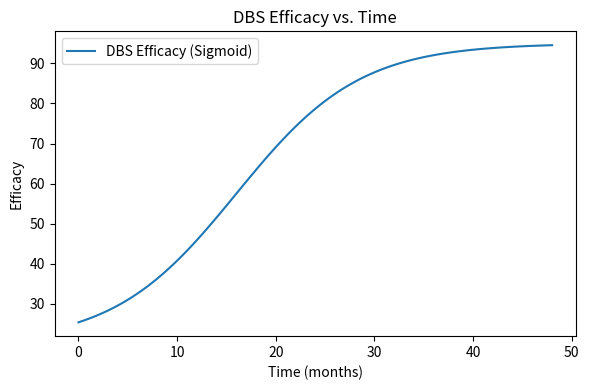

Source code (Python): (Note: this script raises an exception after producing the figure.)
import numpy as np
import matplotlib.pyplot as plt
from scipy.special import ellipkinc

# 1. Efficacy vs. Time (Sigmoid)
t = np.linspace(0, 48, 100)
efficacy = 20 + 75 / (1 + np.exp(-0.16 * (t - 16)))
plt.figure(figsize=(6,4))
plt.plot(t, efficacy, label='DBS Efficacy (Sigmoid)')
plt.xlabel('Time (months)')
plt.ylabel('Efficacy')
plt.title('DBS Efficacy vs. Time')
plt.legend()
plt.tight_layout()
plt.savefig('dbs/plots/plot_efficacy.png')
plt.close()

# 2. Response vs. Time (Elliptic Integral)
k = 0.7
omega = 0.2
response = [ellipkinc(omega*tt, k) for tt in t]
plt.figure(figsize=(6,4))
plt.plot(t, response, label='DBS Response (Elliptic Integral)')
plt.xlabel('Time (months)')
plt.ylabel('Response')
plt.title('DBS Response vs. Time')
plt.legend()
plt.tight_layout()
plt.savefig('dbs/plots/plot_response.png')
plt.close()

# 3. Combined Protocol
alpha, beta = 0.6, 0.4
combined = alpha * efficacy + beta * np.array(response)
plt.figure(figsize=(6,4))
plt.plot(t, combined, label='Combined Protocol')
plt.xlabel('Time (months)')
plt.ylabel('Protocol Value')
plt.title('Combined DBS Protocol')
plt.legend()
plt.tight_layout()
plt.savefig('dbs/plots/plot_combined.png')
plt.close()
